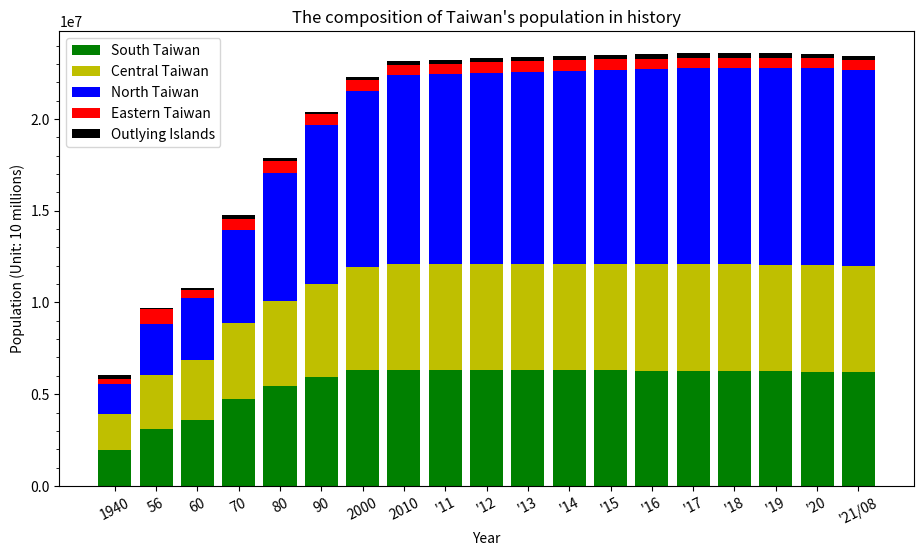

Python code for this plot: (Note: this script raises an exception after producing the figure.)
import numpy as np
import pandas as pd
import matplotlib.pyplot as plt
import matplotlib.ticker as ticker

year = ["1940", "56", "60", "70", "80", "90", "2000", "2010",
        "'11", "'12", "'13", "'14", "'15", "'16", "'17", "'18", "'19", "'20", "'21/08"]

northTW = [(458714 + 326407 + 210386 + 264786 + 256322 + 100151 + 44872),   # 1940
           (668093 + 737029 + 303188 + 411575 + 409053 + 194006 + 86439),   # 1956
           (829012 + 898655 + 339456 + 489676 + 464792 + 234442 + 108035),  # 1960
           (1240576 + 1769568 + 412787 + 726750 + 587652 + 324040),  # 1970
           (2258757 + 2220427 + 442988 + 1052800 + 641937 + 344867),  # 1980
           (3048034 + 2719659 + 450943 + 1355175 + 374492 + 352919 + 324426),  # 1990
           (3567896 + 2646474 + 465186 + 1732617 + 439713 + 388425 + 368439),  # 2000
           (3897367 + 2618772 + 460486 + 2002060 + 513015 + 384134 + 415344),  # 2010
           (3916451 + 2650968 + 459061 + 2013305 + 517641 + 379927 + 420052),  # 2011
           (3939305 + 2673226 + 458595 + 2030161 + 523993 + 377153 + 425071),  # 2012
           (3954929 + 2686516 + 458456 + 2044023 + 530486 + 374914 + 428483),  # 2013
           (3966818 + 2702315 + 458777 + 2058328 + 537630 + 373077 + 431988),  # 2014
           (3970644 + 2704810 + 458117 + 2105780 + 542042 + 372105 + 434060),  # 2015
           (3979208 + 2695704 + 457538 + 2147763 + 547481 + 372100 + 437337),  # 2016
           (3986689 + 2683257 + 456607 + 2188017 + 552169 + 371458 + 441132),  # 2017
           (3995717 + 2668572 + 455221 + 2220872 + 557010 + 370155 + 445635),  # 2018
           (4018696 + 2645041 + 454178 + 2249037 + 563933 + 368893 + 448803),  # 2019
           (4030954 + 2602418 + 453087 + 2268807 + 570775 + 367577 + 451412),  # 2020
           (4019898 + 2553798 + 451635 + 2272976 + 573858 + 365591 + 452781),  # 2021/08
           ]

centralTW = [(133301 + 357743 + 262308 + 570528 + 242137 + 394830),  # 1940
             (247088 + 537387 + 395324 + 793858	+ 357284 + 604484),  # 1956
             (298119 + 605437 + 435084 + 880684 + 412942 + 672557),  # 1960
             (448140 + 785903 + 524744 + 1050246 + 511040 + 800578),  # 1970
             (593427 + 1013176 + 542745 + 1166352 + 524245 + 796276),  # 1980
             (761802 + 1258157 + 547609 + 1245288 + 536479 + 753639),  # 1990
             (965790 + 1494308 + 559703 + 1310531 + 541537 + 743368),  # 2000
             (2648419 + 560968 + 1307286 + 526491 + 717653),  # 2010
             (2664394 + 562010 + 1303039 + 522807 + 713556),  # 2011
             (2684893 + 563976 + 1299868 + 520196 + 710991),  # 2012
             (2701661 + 565554 + 1296013 + 517222 + 707792),  # 2013
             (2719835 + 567132 + 1291474 + 514315 + 705356),  # 2014
             (2744445 + 563912 + 1289072 + 509490 + 699633),  # 2015
             (2767239 + 559189 + 1287146 + 505163 + 694873),  # 2016
             (2787070 + 553807 + 1282458 + 501051 + 690373),  # 2017
             (2803894 + 548863 + 1277824 + 497031 + 686022),  # 2018
             (2815261 + 545459 + 1272802 + 494112 + 681306),  # 2019
             (2820787 + 542590 + 1266670 + 490832 + 676873),  # 2020
             (2818139 + 539879 + 1259246 + 487185 + 672557),  # 2021/08
             ]

southTW = [(173148 + 501777 + 152265 + 339163 + 418244 + 365786),  # 1940
           (284200 + 708211 + 365159 + 534669 + 630382 + 568469),  # 1956
           (337602 + 787203 + 467931 + 617380 + 710273 + 645400),  # 1960
           (474835 + 934865 + 828191 + 830661 + 849914 + 828761),  # 1970
           (583799 + 962827 + 1202123 + 1000645 + 825967 + 888270),  # 1980
           (683251 + 1026983 + 1386723 + 1119263 + 257597 + 552277 + 893282),  # 1990
           (734650 + 1107687 + 1490560 + 1234707 + 266183 + 562305 + 907590),  # 2000
           (1873794 + 2773483 + 543248 + 873509 + 272390),  # 2010
           (1876960 + 2774470 + 537942 + 864529 + 271526),  # 2011
           (1881645 + 2778659 + 533723 + 858441 + 271220),  # 2012
           (1883208 + 2779877 + 529229 + 852286 + 270872),  # 2013
           (1884284 + 2778992 + 524783 + 847917 + 270883),  # 2014
           (1885541 + 2778918 + 519839 + 841253 + 270366),  # 2015
           (1886033 + 2779371 + 515320 + 835792 + 269874),  # 2016
           (1886522 + 2776912 + 511182 + 829939 + 269398),  # 2017
           (1883831 + 2773533 + 507068 + 825406 + 268622),  # 2018
           (1880906 + 2773198 + 503113 + 819184 + 267690),  # 2019
           (1874917 + 2765932 + 499481 + 812658 + 266005),  # 2020
           (1867554 + 2753530 + 495662 + 807159 + 264858),  # 2021/08
           ]

eastTW = [(147744 + 86852),   # 1940
          (219701 + 568469),  # 1956
          (252264 + 208272),  # 1960
          (335799 + 291761),  # 1970
          (355178 + 281218),  # 1980
          (352233 + 256803),  # 1990
          (353630 + 245312),  # 2000
          (338805 + 230673),  # 2010
          (336838 + 228290),  # 2011
          (335190 + 226252),  # 2012
          (333897 + 224821),  # 2013
          (333392 + 224470),  # 2014
          (331945 + 222452),  # 2015
          (330911 + 220802),  # 2016
          (329237 + 219540),  # 2017
          (327968 + 218919),  # 2018
          (326247 + 216781),  # 2019
          (324372 + 215261),  # 2020
          (322506 + 213956),  # 2021/08
          ]

outlyingTW = [(0 + 0 + 264786), # 1940
              (0 + 0 + 85886),  # 1956
              (0 + 0 + 96986),  # 1960
              (61305 + 16939 + 119153),  # 1970
              (51883 + 9058 + 107043),  # 1980
              (42754 + 5585 + 95932),  # 1990
              (53832 + 6733 + 89496),  # 2000
              (107308 + 96918),  # 2010 Fujian + Penghu
              (113989 + 97157),  # 2011
              (124421 + 98843),  # 2012
              (132878 + 100400),  # 2013
              (140229 + 101758),  # 2014
              (145346 + 102304),  # 2015
              (147709 + 103263),  # 2016
              (150336 + 104073),  # 2017
              (152329 + 104440),  # 2018
              (153274 + 105207),  # 2019
              (153876 + 105952),  # 2020
              (140004 + 13420 + 105645)  # 2021/08
              ]

df = pd.DataFrame(columns=year, index=["North", "Central", "South", "East", "Outlying"],
                  data=[northTW,
                        centralTW,
                        southTW,
                        eastTW,
                        outlyingTW])

print(df)

south = np.array(southTW)
central = np.array(centralTW)
north = np.array(northTW)
east = np.array(eastTW)
outlying = np.array(outlyingTW)

total = south + central + north + east + outlying

cm = 1 / 2.54

figure, axes = plt.subplots(figsize=(28 * cm, 15 * cm))

p1 = axes.bar(year, south, color='g', label="South Taiwan")
p2 = axes.bar(year, central, color='y', bottom=south, label="Central Taiwan")
p3 = axes.bar(year, north, color='b', bottom=south + central, label="North Taiwan")
p4 = axes.bar(year, east, color='r', bottom=south + central + north, label="Eastern Taiwan")
p5 = axes.bar(year, outlying, color='k', bottom=south + central + north + east, label="Outlying Islands")

axes.yaxis.set_major_locator(ticker.MultipleLocator(5000000))
axes.yaxis.set_minor_locator(ticker.MultipleLocator(1000000))

plt.xticks(rotation=27)
plt.xlabel('Year')
plt.ylabel('Population (Unit: 10 millions)')
plt.title("The composition of Taiwan's population in history")
plt.legend()

# Label with label_type 'center' instead of the default 'edge'
axes.bar_label(p1 / (p1 + p2 + p3 + p4 + p5), label_type='center', fmt='%.2f')  # [1]
axes.bar_label(p2 / (p1 + p2 + p3 + p4 + p5), label_type='center', fmt='%.2f')
axes.bar_label(p3 / (p1 + p2 + p3 + p4 + p5), label_type='center', fmt='%.2f')
axes.bar_label(p5 /(p1 + p2 + p3 + p4 + p5))

plt.show()

# References:
# [redacted]
